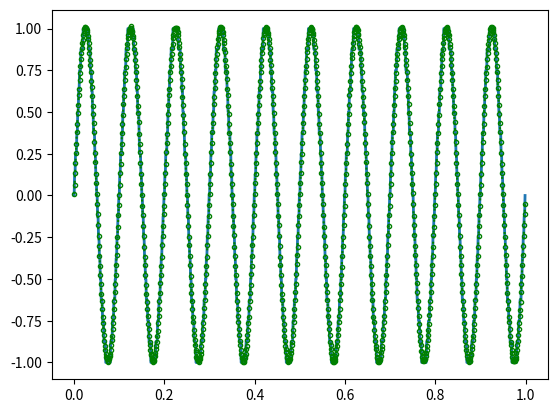

Generate this figure with matplotlib: (Note: this script raises an exception after producing the figure.)
# -*- coding: utf-8 -*-
"""

[redacted]

Descripción:
------------
Simulador de ADC

En esta tarea semanal retomamos la consigna de la tarea anterior, donde simulamos el bloque de cuantización de un ADC de B bits 
en un rango de  ±VF Volts. Ahora vamos a completar la simulación del ADC incluyendo la capacidad de muestrear a fs Hertz.
Para ello se simulará el comportamiento del dispositivo al digitalizar una senoidal contaminada con un nivel predeterminado de ruido. 
Comenzaremos describiendo los parámetros a ajustar de la senoidal:

    frecuencia f0 arbitraria, por ejemplo f0=fS/N=Δf  
    energía normalizada, es decir energía (o varianza) unitaria

Con respecto a los parámetros de la secuencia de ruido, diremos que:

    será de carácter aditivo, es decir la señal que entra al ADC será sR=s+n
    Siendo n la secuencia que simula la interferencia, y s la senoidal descrita anteriormente.
    La potencia del ruido será Pn=kn.Pq W siendo el factor k una escala para la potencia del ruido de cuantización Pq=q^2/12.
    finalmente, n será incorrelado y Gaussiano.

El ADC que deseamos simular trabajará a una frecuencia de muestreo fS=1000 Hz y tendrá un rango analógico de ±VF=2 Volts.

Se pide:

a) Generar el siguiente resultado producto de la experimentación. B = 4 bits, kn=1
b) Analizar para una de las siguientes configuraciones B = ̣{4, 8 y 16} bits, kn={1/10,1,10}. 
   Discutir los resultados respecto a lo obtenido en a).



"""
#%%  Librerias
import numpy as np
import matplotlib.pyplot as plt
import scipy.signal as sig

#%%  Inicialización

# Inicialización de variables 
# N=1000          #Cantidad de muestras
# fs=1000         #Frecuencia de muestreo
# ts=1/fs
# df=fs/N

# loadFactor = 0.9  #Coeficiente de carga del ADC
# B = (4,8,16)             #Bits del ADC
# Vf = 2            #Tensión del ADC

# plt.close('all')

#%%  Definición de funciones a utilizar

def funcionSeno (vmax, dc, ff, ph, nn, fs):
    
    # Grilla de sampleo temporal
    tt = np.arange(0.0, nn/fs, 1/fs)
    # Calculo de los valores punto a punto de la funcion
    xx = vmax * np.sin(tt*2*np.pi*ff + ph) + dc
    
    return tt,xx
    

def cuantizador (B, Vf, xxADC):
    
    q = (Vf*2) / ((2**B)-1)
    
    xxADCq = q * np.round(xxADC/q)
   
    error = xxADC - xxADCq
  
    return xxADCq, error

#%%  Script de referencia para generación de gráficos
# Datos generales de la simulación
fs = 1000.0 # frecuencia de muestreo (Hz)
N = 1000   # cantidad de muestras

T = N/fs

# cantidad de veces más densa que se supone la grilla temporal para tiempo "continuo"
over_sampling = 4
N_os = N*over_sampling
 
# Datos del ADC
B = 4 # bits
Vf = 2 # Volts
q = Vf/2**B # Volts
 
# datos del ruido
kn = 10
pot_ruido = q**2/12 * kn # Watts (potencia de la señal 1 W)
 
ts = 1/fs # tiempo de muestreo
df = fs/N # resolución espectral
 
#######################################################################################################################
#%% Acá arranca la simulación
 
# ....
tt,analog_sig = funcionSeno( vmax=1, dc=0, ff=10, ph=0, nn=N, fs=fs)

tt_os = np.arange(0.0, N_os/fs, 1/fs)

n=np.arange(N)
ff = n/T

#Se agrega ruido uniforme a la señal senoidal
#ruido = np.random.uniform(0,(np.sqrt(48)),1000)
sr = analog_sig + np.random.uniform(0,pot_ruido,1000)

srq = q * np.round(sr/q)

#Media
#np.mean()
#Varianza
#np.var()

 
#######################################################################################################################
#%% Presentación gráfica de los resultados
plt.close('all')
 
plt.figure(1)
plt.plot(tt, srq, lw=2, label='$ s_Q = Q_{B,V_F}\{s_R\} $ (ADC out)')
plt.plot(tt, sr, linestyle=':', color='green',marker='o', markersize=3, markerfacecolor='none', markeredgecolor='green', fillstyle='none', label='$ s_R = s + n $  (ADC in)')
plt.plot(tt_os, analog_sig, color='orange', ls='dotted', label='$ s $ (analog)')
 
plt.title('Señal muestreada por un ADC de {:d} bits - $\pm V_R= $ {:3.1f} V - q = {:3.3f} V'.format(B, Vf, q) )
plt.xlabel('tiempo [segundos]')
plt.ylabel('Amplitud [V]')
axes_hdl = plt.gca()
axes_hdl.legend()
plt.show()
 
 
plt.figure(2)
bfrec = ff <= fs/2
 
Nnq_mean = np.mean(np.abs(ft_Nq)**2)
 
plt.plot( ff[bfrec], 10* np.log10(2*np.abs(ft_Srq[bfrec])**2), lw=2, label='$ s_Q = Q_{B,V_F}\{s_R\} $ (ADC out)' )
plt.plot( ff_os[ff_os <= fs/2], 10* np.log10(2*np.abs(ft_As[ff_os <= fs/2])**2), color='orange', ls='dotted', label='$ s $ (analog)' )
plt.plot( ff[bfrec], 10* np.log10(2*np.abs(ft_SR[bfrec])**2), ':g', label='$ s_R = s + n $  (ADC in)' )
plt.plot( ff_os[ff_os <= fs/2], 10* np.log10(2*np.abs(ft_Nn[ff_os <= fs/2])**2), ':r')
plt.plot( ff[bfrec], 10* np.log10(2*np.abs(ft_Nq[bfrec])**2), ':c')
plt.plot( np.array([ ff[bfrec][0], ff[bfrec][-1] ]), 10* np.log10(2* np.array([nNn_mean, nNn_mean]) ), '--r', label= '$ \overline{n} = $' + '{:3.1f} dB (piso analog.)'.format(10* np.log10(2* nNn_mean)) )
plt.plot( np.array([ ff[bfrec][0], ff[bfrec][-1] ]), 10* np.log10(2* np.array([Nnq_mean, Nnq_mean]) ), '--c', label='$ \overline{n_Q} = $' + '{:3.1f} dB (piso digital)'.format(10* np.log10(2* Nnq_mean)) )
plt.title('Señal muestreada por un ADC de {:d} bits - $\pm V_R= $ {:3.1f} V - q = {:3.3f} V'.format(B, Vf, q) )
plt.ylabel('Densidad de Potencia [dB]')
plt.xlabel('Frecuencia [Hz]')
axes_hdl = plt.gca()
axes_hdl.legend()
# suponiendo valores negativos de potencia ruido en dB
plt.ylim((1.5*np.min(10* np.log10(2* np.array([Nnq_mean, nNn_mean]))),10))
 
 
plt.figure(3)
bins = 10
plt.hist(nq, bins=bins)
plt.plot( np.array([-q/2, -q/2, q/2, q/2]), np.array([0, N/bins, N/bins, 0]), '--r' )
plt.title( 'Ruido de cuantización para {:d} bits - $\pm V_R= $ {:3.1f} V - q = {:3.3f} V'.format(B, Vf, q))